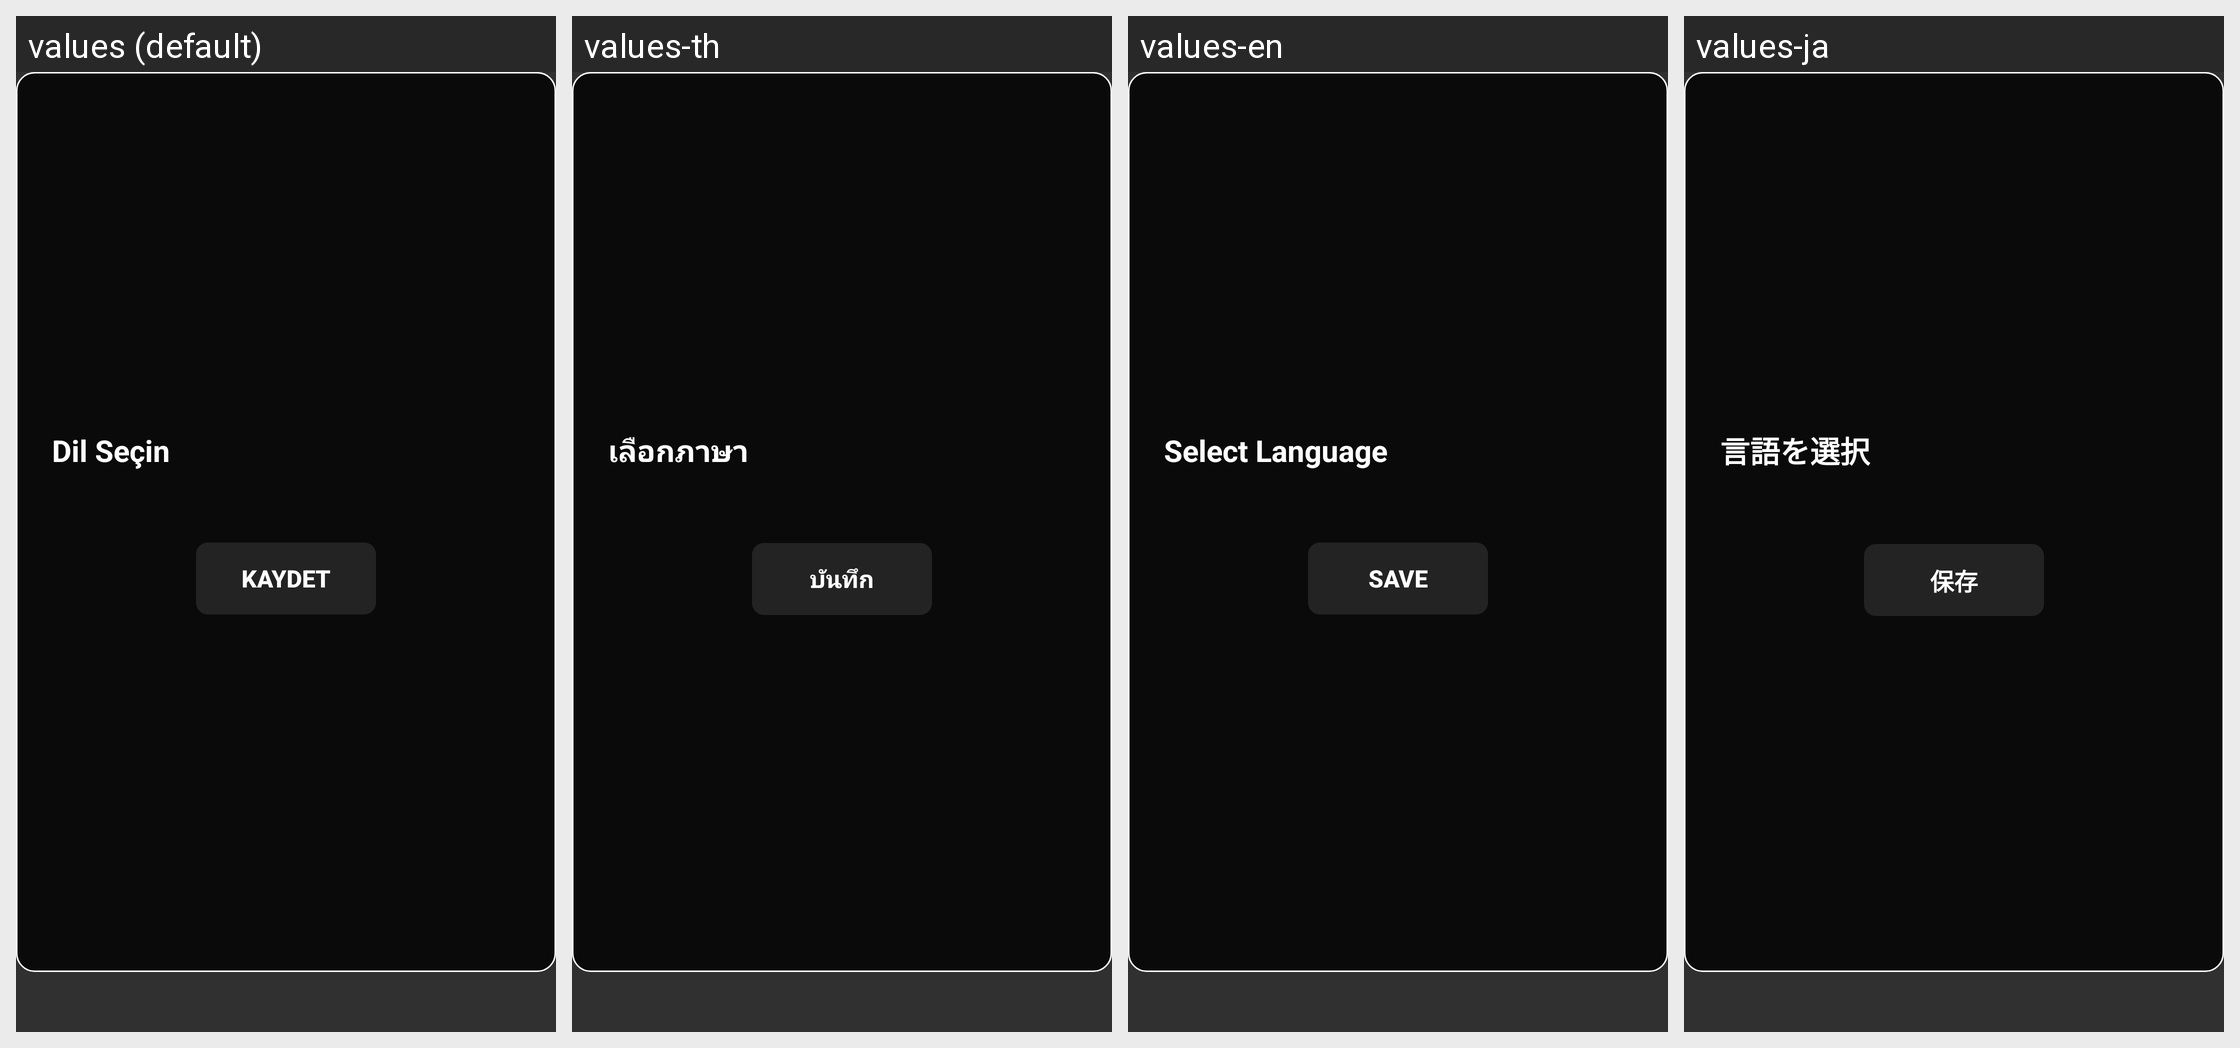

The same Android screen rendered under several of its app's locales, left to right. List the strings drawn on it with the default value and each locale's translation.
Android screen res/layout/dialog_language_selection.xml rendered under 4 locales, left to right: values (default), values-th, values-en, values-ja. Device: Nexus 5 (rendered at 1080×1920; each locale shown at half size, 540×960, under a caption strip naming it); theme Theme.Leanback.
Other locales in the repository, not shown: values-es, values-fr, values-hi, values-in, values-pt, values-tr.
Strings drawn on this screen, with the default value and each locale's value (text and hints the layout hard-codes, and strings that could not be matched under every locale, appear in the picture but are not listed):

dialog_select_language_title
  values: Dil Seçin
  values-th: เลือกภาษา
  values-en: Select Language
  values-ja: 言語を選択

save
  values: Kaydet
  values-th: บันทึก
  values-en: Save
  values-ja: 保存
